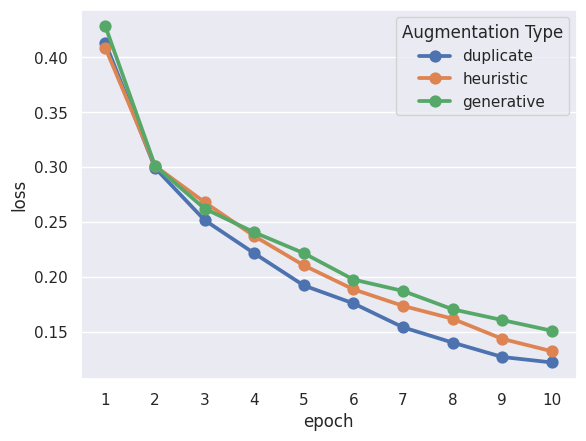

Generate this figure with matplotlib: (Note: this script raises an exception after producing the figure.)
import seaborn as sns
import matplotlib.pyplot as plt
import pandas as pd

sns.set(style="darkgrid")


organic_d = pd.DataFrame({'epoch': [1, 2, 3, 4, 5, 6, 7, 8, 9, 10],
     'loss': [0.4131, 0.2993, 0.2517, 0.2215, 0.1922, 0.1759, 0.1541, 0.1402, 0.1271, 0.1221],
      'Augmentation Type': ['duplicate', 'duplicate','duplicate', 'duplicate', 'duplicate', 'duplicate','duplicate', 'duplicate','duplicate', 'duplicate']})

heuristic_augmentation_d = pd.DataFrame({'epoch': [1, 2, 3, 4, 5, 6, 7, 8, 9, 10],
     'loss': [0.4084, 0.3011, 0.2680, 0.2372, 0.2105, 0.1887,  0.1736, 0.1619, 0.1436, 0.1323],
      'Augmentation Type': ['heuristic', 'heuristic','heuristic', 'heuristic', 'heuristic',
                            'heuristic','heuristic', 'heuristic','heuristic', 'heuristic']})

generative_augmentation_d = pd.DataFrame({'epoch': [1, 2, 3, 4, 5, 6, 7, 8, 9, 10],
     'loss': [0.4281, 0.3012, 0.2622, 0.2406, 0.2216, 0.1976,  0.1872, 0.1705, 0.1607, 0.1510],
      'Augmentation Type': ['generative', 'generative','generative', 'generative', 'generative',
                            'generative','generative', 'generative','generative', 'generative']})

data = pd.concat([organic_d, heuristic_augmentation_d, generative_augmentation_d])


plot = sns.pointplot(x="epoch", y="loss", hue='Augmentation Type', data=data)
plot.figure.savefig('../out/figures/experiment_2_learning_curves.png')

plt.ylim(0, 0.5)
plt.xlim(-1, 10)

plt.show()